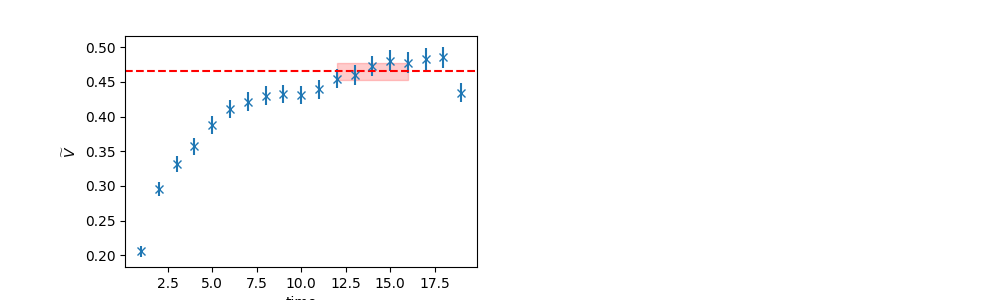

Values plotted in this chart, from the file beside it:
	EffectiveMass	Error	RegUp	RegLow
0	0.4654	0.01247	17	12
